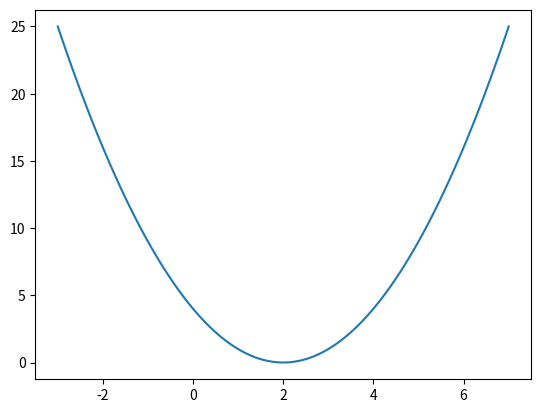

Here is the Python script that generated this plot:
import numpy as np
import math as math
import matplotlib.pyplot as plt

y = lambda x: (x - 2) ** 2
lower_bound = 0
upper_bound = 7
x0 = 0
epsilon = 0.1

counter_dih = 0
counter_powell = 0
counter_newton = 0


def get_x_by_y(y):
    return math.sqrt(y) + 2


def f(x):
    return (x - 2) ** 2


def df(x):
    x_low = x - epsilon
    x_up = x + epsilon
    test = (f(x_up) - f(x_low)) / (2 * epsilon)
    return test


def ddf(x):
    x_low = x - epsilon
    x_up = x + epsilon
    test = (f(x_low) - 2 * f(x) + f(x_up)) / epsilon**2
    return test


def dihotom_method(a, b):
    global counter_dih
    counter_dih += 1
    # step 3
    y_k = round((a + b - epsilon) / 2, 12)
    z_k = round((a + b + epsilon) / 2, 12)
    # step 4
    if f(y_k) > f(z_k):
        return dihotom_method(y_k, b)
    else:
        # step 5
        l_k = z_k - a
        # step 5 a
        if l_k <= 2 * epsilon:
            x = (z_k + a) / 2
            return x
        # step 5 b
        else:
            return dihotom_method(a, z_k)


def powell_func_first(y, lower_bound, upper_bound, step):
    # step 1
    x1 = lower_bound
    x2 = lower_bound + step
    # step 2 and 3
    if y(x1) > y(x2):
        x3 = x1 + 2 * step  # 2 - это множитель приращения
    else:
        x3 = x1 - step
    if x3 < x1:
        x1, x2, x3 = x3, x1, x2
    return powell_func_second(y, x1, x2, x3, step)


def powell_func_second(y, x1, x2, x3, step):
    global counter_powell
    counter_powell += 1
    # step 4
    f_min = min(y(x1), y(x2), y(x3))
    x_min = get_x_by_y(f_min)
    # step 5 квадратичная апроксимация
    a1 = (y(x2) - y(x1)) / (x2 - x1)
    a1 = round(a1, 12)
    a2 = (1 / (x3 - x2) * ((y(x3) - y(x1)) / (x3 - x1) - (y(x2) - y(x1)) / (x2 - x1)))
    a2 = round(a2, 12)
    x_quad = ((x2 + x1) / 2) - (a1 / (2 * a2))
    # step 6
    if math.fabs(f_min - y(x_quad)) < epsilon and math.fabs(x_min - x_quad) < epsilon:
        return x_quad
    else:
        # step 7
        x_best = min(math.fabs(x_quad), math.fabs(x_min))
        powell_func_second(y, x_best, x1, x2, step)


def newton_func(x0):
    global counter_newton
    counter_newton += 1
    xn = x0
    # step 2
    xnew = xn - (df(xn) / ddf(xn))
    print("xn ", xn, " . df(x) ", df(xn), " . ddf(xn) ", ddf(xn), " . xnew ", xnew)
    # step 3
    if abs(df(xnew)) <= 0.1:
        # end
        return xnew
    else:
        # go to step 2
        newton_func(xn)


# number 1
fig = plt.subplots()
x = np.linspace(-3, 7, 100)
plt.plot(x, y(x))
plt.show()

# number 2
print("Метод Дихотомии = ", dihotom_method(lower_bound, upper_bound))
print("Метод Пауэлла = ", powell_func_first(y, lower_bound, upper_bound, 1))

# number 3
print("Метод Ньютона = ", newton_func(x0))

# number 5
print("Количество итераций для метода Дихотомии = ", counter_dih)
print("Количество итераций для метода Пауэлла = ", counter_powell)
print("Количество итераций для метода Ньютона = ", counter_newton)
